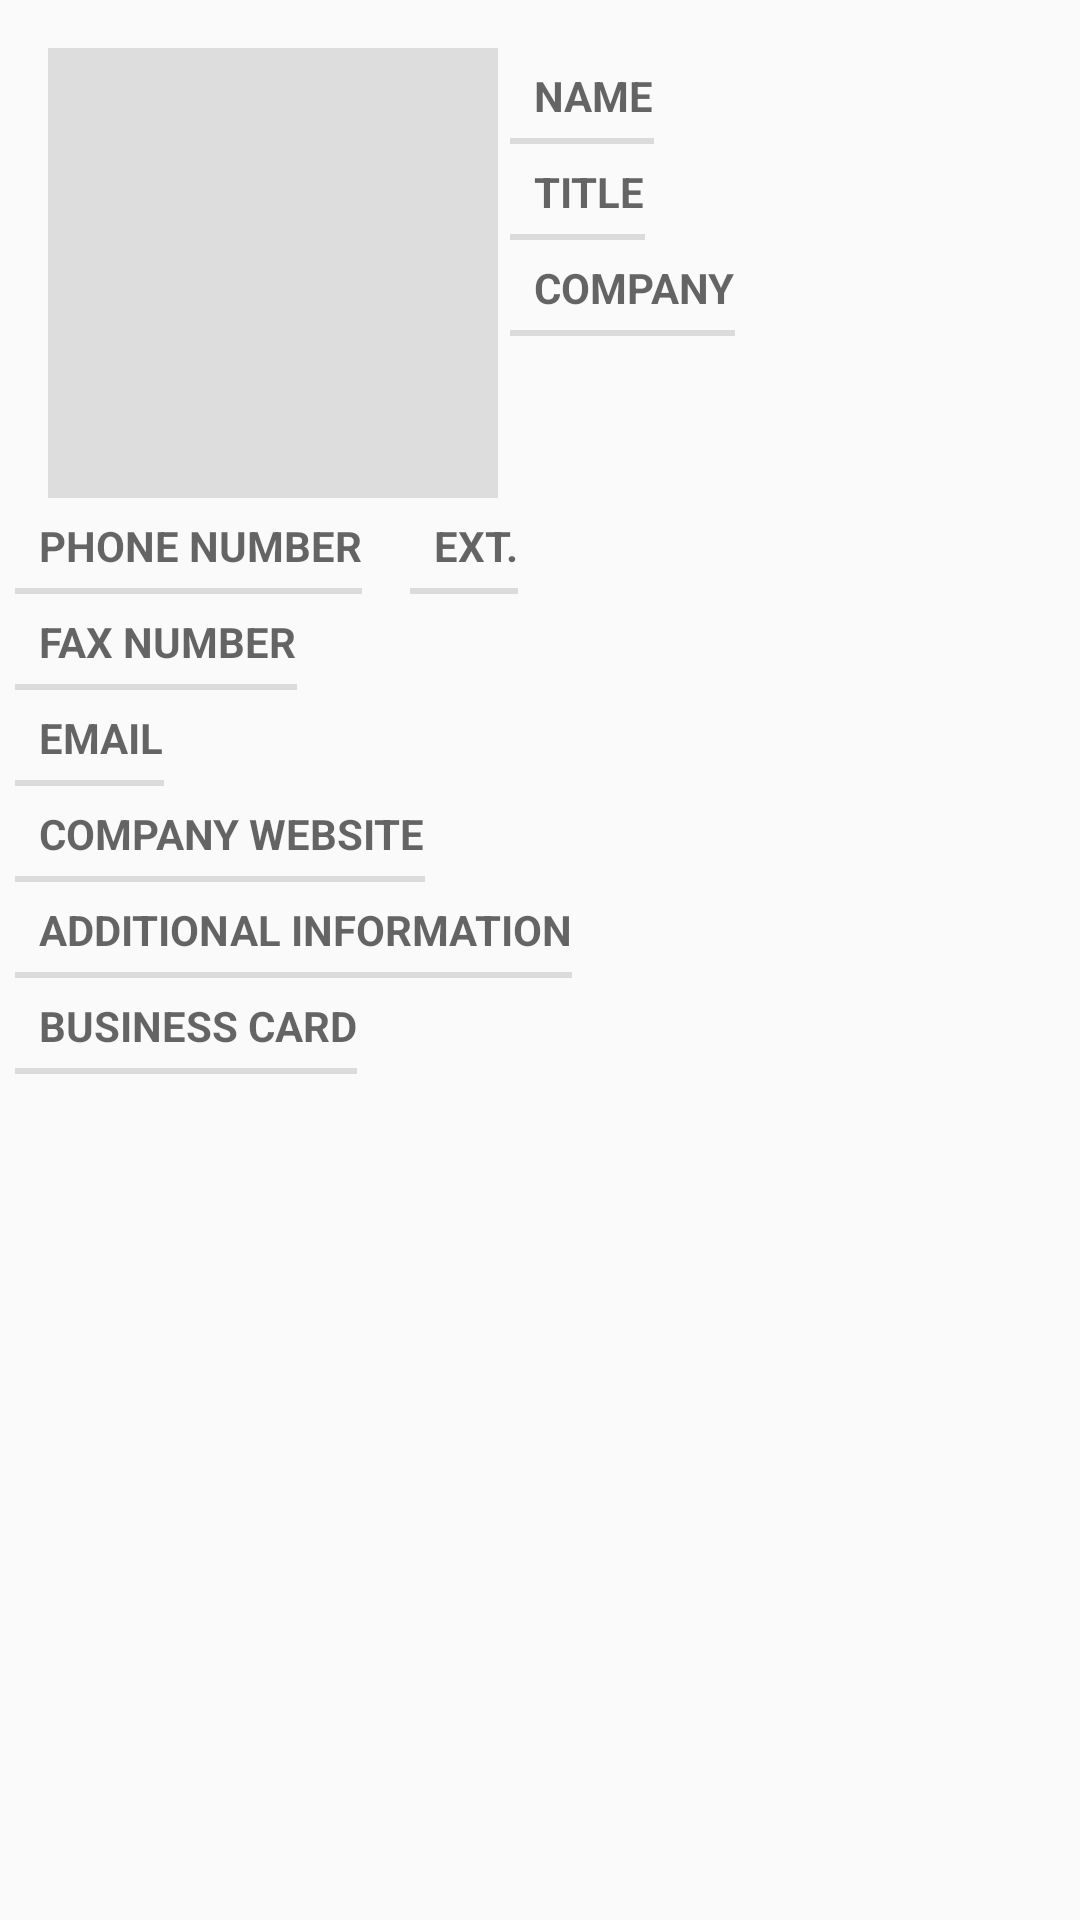

Write the Android layout XML for this screen, with the resource values it uses.
<!-- AndroidManifest.xml: application theme AppTheme -->
<!-- res/layout/contact_detail.xml -->
<?xml version="1.0" encoding="utf-8"?>
<ScrollView xmlns:android="http://schemas.android.com/apk/res/android"
    android:layout_width="fill_parent"
    android:layout_height="wrap_content"
    android:background="?linearlayout_bg_main">
<LinearLayout xmlns:android="http://schemas.android.com/apk/res/android"
    android:orientation="vertical" android:layout_width="match_parent"
    android:layout_height="wrap_content">

    <include layout="@layout/view_photo_and_name" />

    <LinearLayout
        android:orientation="horizontal"
        android:layout_width="match_parent"
        android:layout_height="wrap_content"
        android:layout_marginRight="@dimen/detail_field_table_margin_right"
        android:layout_marginLeft="@dimen/detail_field_table_margin_left">
        <TextView
            android:id="@+id/ContactPhoneNumLabel"
            android:layout_width="wrap_content"
            android:layout_height="wrap_content"
            android:text="@string/ContactPhoneNumLbl"
            style="?android:listSeparatorTextViewStyle"/>
        <TextView
            android:id="@+id/ContactPhoneNumVal"
            android:layout_width="wrap_content"
            android:layout_height="wrap_content"
            android:layout_marginLeft="@dimen/contact_field_margin_left"/>
        <TextView
            android:id="@+id/ContactPhoneExtLabel"
            android:layout_width="wrap_content"
            android:layout_height="wrap_content"
            android:text="@string/ContactPhoneExtLbl"
            android:layout_marginLeft="@dimen/contact_field_margin_left"
            style="?android:listSeparatorTextViewStyle"/>
        <TextView
            android:id="@+id/ContactPhoneExtVal"
            android:layout_width="wrap_content"
            android:layout_height="wrap_content"
            android:layout_marginLeft="@dimen/ext_field_padding"
            android:text=" "/>
    </LinearLayout>
    <LinearLayout
        android:orientation="horizontal"
        android:layout_width="match_parent"
        android:layout_height="wrap_content"
        android:layout_marginRight="@dimen/detail_field_table_margin_right"
        android:layout_marginLeft="@dimen/detail_field_table_margin_left">
        <TextView
            android:id="@+id/ContactFaxNumLabel"
            android:layout_width="wrap_content"
            android:layout_height="wrap_content"
            android:text="@string/ContactFaxNumLbl"
            style="?android:listSeparatorTextViewStyle"/>
        <TextView
            android:id="@+id/ContactFaxNumVal"
            android:layout_width="wrap_content"
            android:layout_height="wrap_content"
            android:layout_marginLeft="@dimen/contact_field_margin_left"/>
    </LinearLayout>
    <LinearLayout
        android:orientation="horizontal"
        android:layout_width="match_parent"
        android:layout_height="wrap_content"
        android:layout_marginRight="@dimen/detail_field_table_margin_right"
        android:layout_marginLeft="@dimen/detail_field_table_margin_left">
        <TextView
            android:id="@+id/ContactEmailLabel"
            android:layout_width="wrap_content"
            android:layout_height="wrap_content"
            android:text="@string/ContactEmailLbl"
            style="?android:listSeparatorTextViewStyle"/>
        <TextView
            android:id="@+id/ContactEmailVal"
            android:layout_width="wrap_content"
            android:layout_height="wrap_content"
            android:layout_marginLeft="@dimen/contact_field_margin_left"/>
    </LinearLayout>
    <LinearLayout
        android:orientation="horizontal"
        android:layout_width="match_parent"
        android:layout_height="wrap_content"
        android:layout_marginRight="@dimen/detail_field_table_margin_right"
        android:layout_marginLeft="@dimen/detail_field_table_margin_left">
        <TextView
            android:id="@+id/ContactCompanyWebsiteLabel"
            android:layout_width="wrap_content"
            android:layout_height="wrap_content"
            android:text="@string/ContactCompanyWebsiteLbl"
            style="?android:listSeparatorTextViewStyle"/>
        <TextView
            android:id="@+id/ContactCompanyWebsiteVal"
            android:layout_width="wrap_content"
            android:layout_height="wrap_content"
            android:layout_marginLeft="@dimen/contact_field_margin_left"/>
    </LinearLayout>
    <LinearLayout
        android:orientation="horizontal"
        android:layout_width="match_parent"
        android:layout_height="wrap_content"
        android:layout_marginRight="@dimen/detail_field_table_margin_right"
        android:layout_marginLeft="@dimen/detail_field_table_margin_left">
        <TextView
            android:id="@+id/ContactNotesLabel"
            android:layout_width="wrap_content"
            android:layout_height="wrap_content"
            android:text="@string/ContactNotesLbl"
            style="?android:listSeparatorTextViewStyle"/>
        <TextView
            android:id="@+id/ContactNotesVal"
            android:layout_width="wrap_content"
            android:layout_height="wrap_content"
            android:layout_marginLeft="@dimen/contact_field_margin_left"/>
    </LinearLayout>
    <LinearLayout
        android:orientation="vertical"
        android:layout_width="match_parent"
        android:layout_height="wrap_content"
        android:layout_marginRight="@dimen/detail_field_table_margin_right"
        android:layout_marginLeft="@dimen/detail_field_table_margin_left">
        <TextView
            android:id="@+id/ContactBusinessCardLbl"
            android:layout_width="wrap_content"
            android:layout_height="wrap_content"
            android:text="@string/ContactBusinessCardLbl"
            style="?android:listSeparatorTextViewStyle"/>
        <ImageView
            android:id="@+id/ContactBusinessCardImg"
            android:layout_width="wrap_content"
            android:layout_height="wrap_content"
            android:layout_gravity="center"
            android:paddingBottom="@dimen/picture_padding"
            android:paddingLeft="@dimen/picture_padding"
            android:paddingRight="@dimen/picture_padding"
            android:paddingTop="@dimen/picture_padding"
            android:contentDescription="@string/ContactPictureDesc"
            android:scaleType="centerInside"
            android:background="?photo_img_bg"
            android:cropToPadding="true"
            android:src="@drawable/ic_photo_camera_light" />
    </LinearLayout>

</LinearLayout>
</ScrollView>
<!-- res/layout/view_photo_and_name.xml (included above) -->
<?xml version="1.0" encoding="utf-8"?>
<LinearLayout xmlns:android="http://schemas.android.com/apk/res/android"
    android:layout_width="wrap_content"
    android:layout_height="wrap_content"
    android:layout_marginLeft="16dp"
    android:layout_marginTop="16dp"
    >
    <LinearLayout xmlns:android="http://schemas.android.com/apk/res/android"
        android:orientation="horizontal"
        android:layout_width="wrap_content"
        android:layout_height="wrap_content">
        <ImageView
            android:id="@+id/ContactPicture"
            android:layout_width="@dimen/picture_layout_width"
            android:layout_height="@dimen/picture_layout_height"
            android:layout_gravity="center"
            android:paddingBottom="@dimen/picture_padding"
            android:paddingLeft="@dimen/picture_padding"
            android:paddingRight="@dimen/picture_padding"
            android:paddingTop="@dimen/picture_padding"
            android:contentDescription="@string/ContactPictureDesc"
            android:scaleType="centerInside"
            android:background="@android:color/lighter_gray"
            android:cropToPadding="true"
            android:src="@drawable/ic_add_a_photo_holo_light" />
        
        <LinearLayout
            android:orientation="vertical"
            android:layout_width="wrap_content"
            android:layout_height="wrap_content"
            android:layout_marginRight="@dimen/name_block_margin_right"
            android:layout_marginLeft="@dimen/name_block_margin_left">
            <LinearLayout
                android:orientation="horizontal"
                android:layout_width="match_parent"
                android:layout_height="wrap_content">
                <TextView
                    android:id="@+id/ContactNameLabel"
                    android:layout_width="wrap_content"
                    android:layout_height="wrap_content"
                    android:text="@string/ContactNameLbl"
                    style="?android:listSeparatorTextViewStyle"/>
                <TextView
                    android:id="@+id/ContactNameVal"
                    android:layout_width="wrap_content"
                    android:layout_height="wrap_content"
                    android:layout_marginLeft="@dimen/contact_field_margin_left"/>
            </LinearLayout>
            <LinearLayout
                android:orientation="horizontal"
                android:layout_width="match_parent"
                android:layout_height="wrap_content">
                <TextView
                    android:id="@+id/ContactTitleLabel"
                    android:layout_width="wrap_content"
                    android:layout_height="wrap_content"
                    android:text="@string/ContactTitleLbl"
                    style="?android:listSeparatorTextViewStyle"/>
                <TextView
                    android:id="@+id/ContactTitleVal"
                    android:layout_width="wrap_content"
                    android:layout_height="wrap_content"
                    android:layout_marginLeft="@dimen/contact_field_margin_left"/>
            </LinearLayout>
            <LinearLayout
                android:orientation="horizontal"
                android:layout_width="match_parent"
                android:layout_height="wrap_content">
                <TextView
                    android:id="@+id/ContactCompanyLabel"
                    android:layout_width="wrap_content"
                    android:layout_height="wrap_content"
                    android:text="@string/ContactCompanyLbl"
                    style="?android:listSeparatorTextViewStyle"/>
                <TextView
                    android:id="@+id/ContactCompanyVal"
                    android:layout_width="wrap_content"
                    android:layout_height="wrap_content"
                    android:layout_marginLeft="@dimen/contact_field_margin_left"/>
            </LinearLayout>
        </LinearLayout>
    </LinearLayout>
</LinearLayout>
<!-- resources referenced by this layout -->
<resources>
  <dimen name="contact_field_margin_left">8dp</dimen>
  <dimen name="detail_field_table_margin_left">5dp</dimen>
  <dimen name="detail_field_table_margin_right">5dp</dimen>
  <dimen name="name_block_margin_left">4dp</dimen>
  <dimen name="name_block_margin_right">4dp</dimen>
  <dimen name="picture_horizontal_margin">10dp</dimen>
  <dimen name="picture_layout_height">150dp</dimen>
  <dimen name="picture_layout_width">150dp</dimen>
  <dimen name="picture_padding">20dp</dimen>
  <dimen name="picture_vertical_margin">10dp</dimen>
  <string name="ContactBusinessCardLbl">Business Card</string>
  <string name="ContactCompanyLbl">Company</string>
  <string name="ContactCompanyWebsiteLbl">Company Website</string>
  <string name="ContactEmailLbl">Email</string>
  <string name="ContactFaxNumLbl">Fax Number</string>
  <string name="ContactNameLbl">Name</string>
  <string name="ContactNotesLbl">Additional Information</string>
  <string name="ContactPhoneExtLbl">Ext.</string>
  <string name="ContactPhoneNumLbl">Phone Number</string>
  <string name="ContactPictureDesc">Contact Photo</string>
  <string name="ContactTitleLbl">Title</string>
  <style name="AppTheme" parent="Theme.AppCompat.Light.DarkActionBar">
          
          <item name="colorPrimary">@color/defaultColorPrimary</item>
          <item name="colorPrimaryDark">@color/defaultColorPrimaryDark</item>
          <item name="colorAccent">@color/defaultColorAccent</item>
      </style>
  <color name="defaultColorPrimary">#3F51B5</color>
  <color name="defaultColorPrimaryDark">#303F9F</color>
  <color name="defaultColorAccent">#FF4081</color>
</resources>
